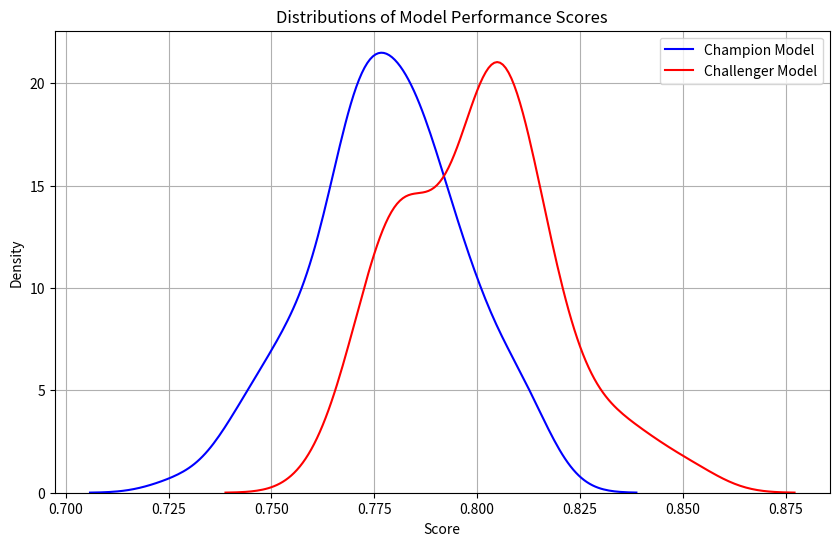

Source code (Python):
import matplotlib.pyplot as plt
import numpy as np
import seaborn as sns

# 재현 가능성을 위한 랜덤 시드 설정
np.random.seed(42)

# 챔피언 모델과 챌린저 모델의 성능 점수 분포 시뮬레이션
# 챔피언 모델: 평균 0.78, 표준편차 0.02
champion_scores = np.random.normal(loc=0.78, scale=0.02, size=100)

# 챌린저 모델: 평균 0.80, 표준편차 0.02
challenger_scores = np.random.normal(loc=0.80, scale=0.02, size=100)

# 그래프 생성 및 설정
plt.figure(figsize=(10, 6))

# 각 모델의 성능 점수 분포를 KDE(커널 밀도 추정) 플롯으로 표시
sns.kdeplot(champion_scores, label="Champion Model", color="blue")
sns.kdeplot(challenger_scores, label="Challenger Model", color="red")

# 그래프 제목 및 레이블 설정
plt.title("Distributions of Model Performance Scores")
plt.xlabel("Score")
plt.ylabel("Density")

# 범례 및 격자 표시
plt.legend()
plt.grid(True)

# 그래프 출력
plt.show()